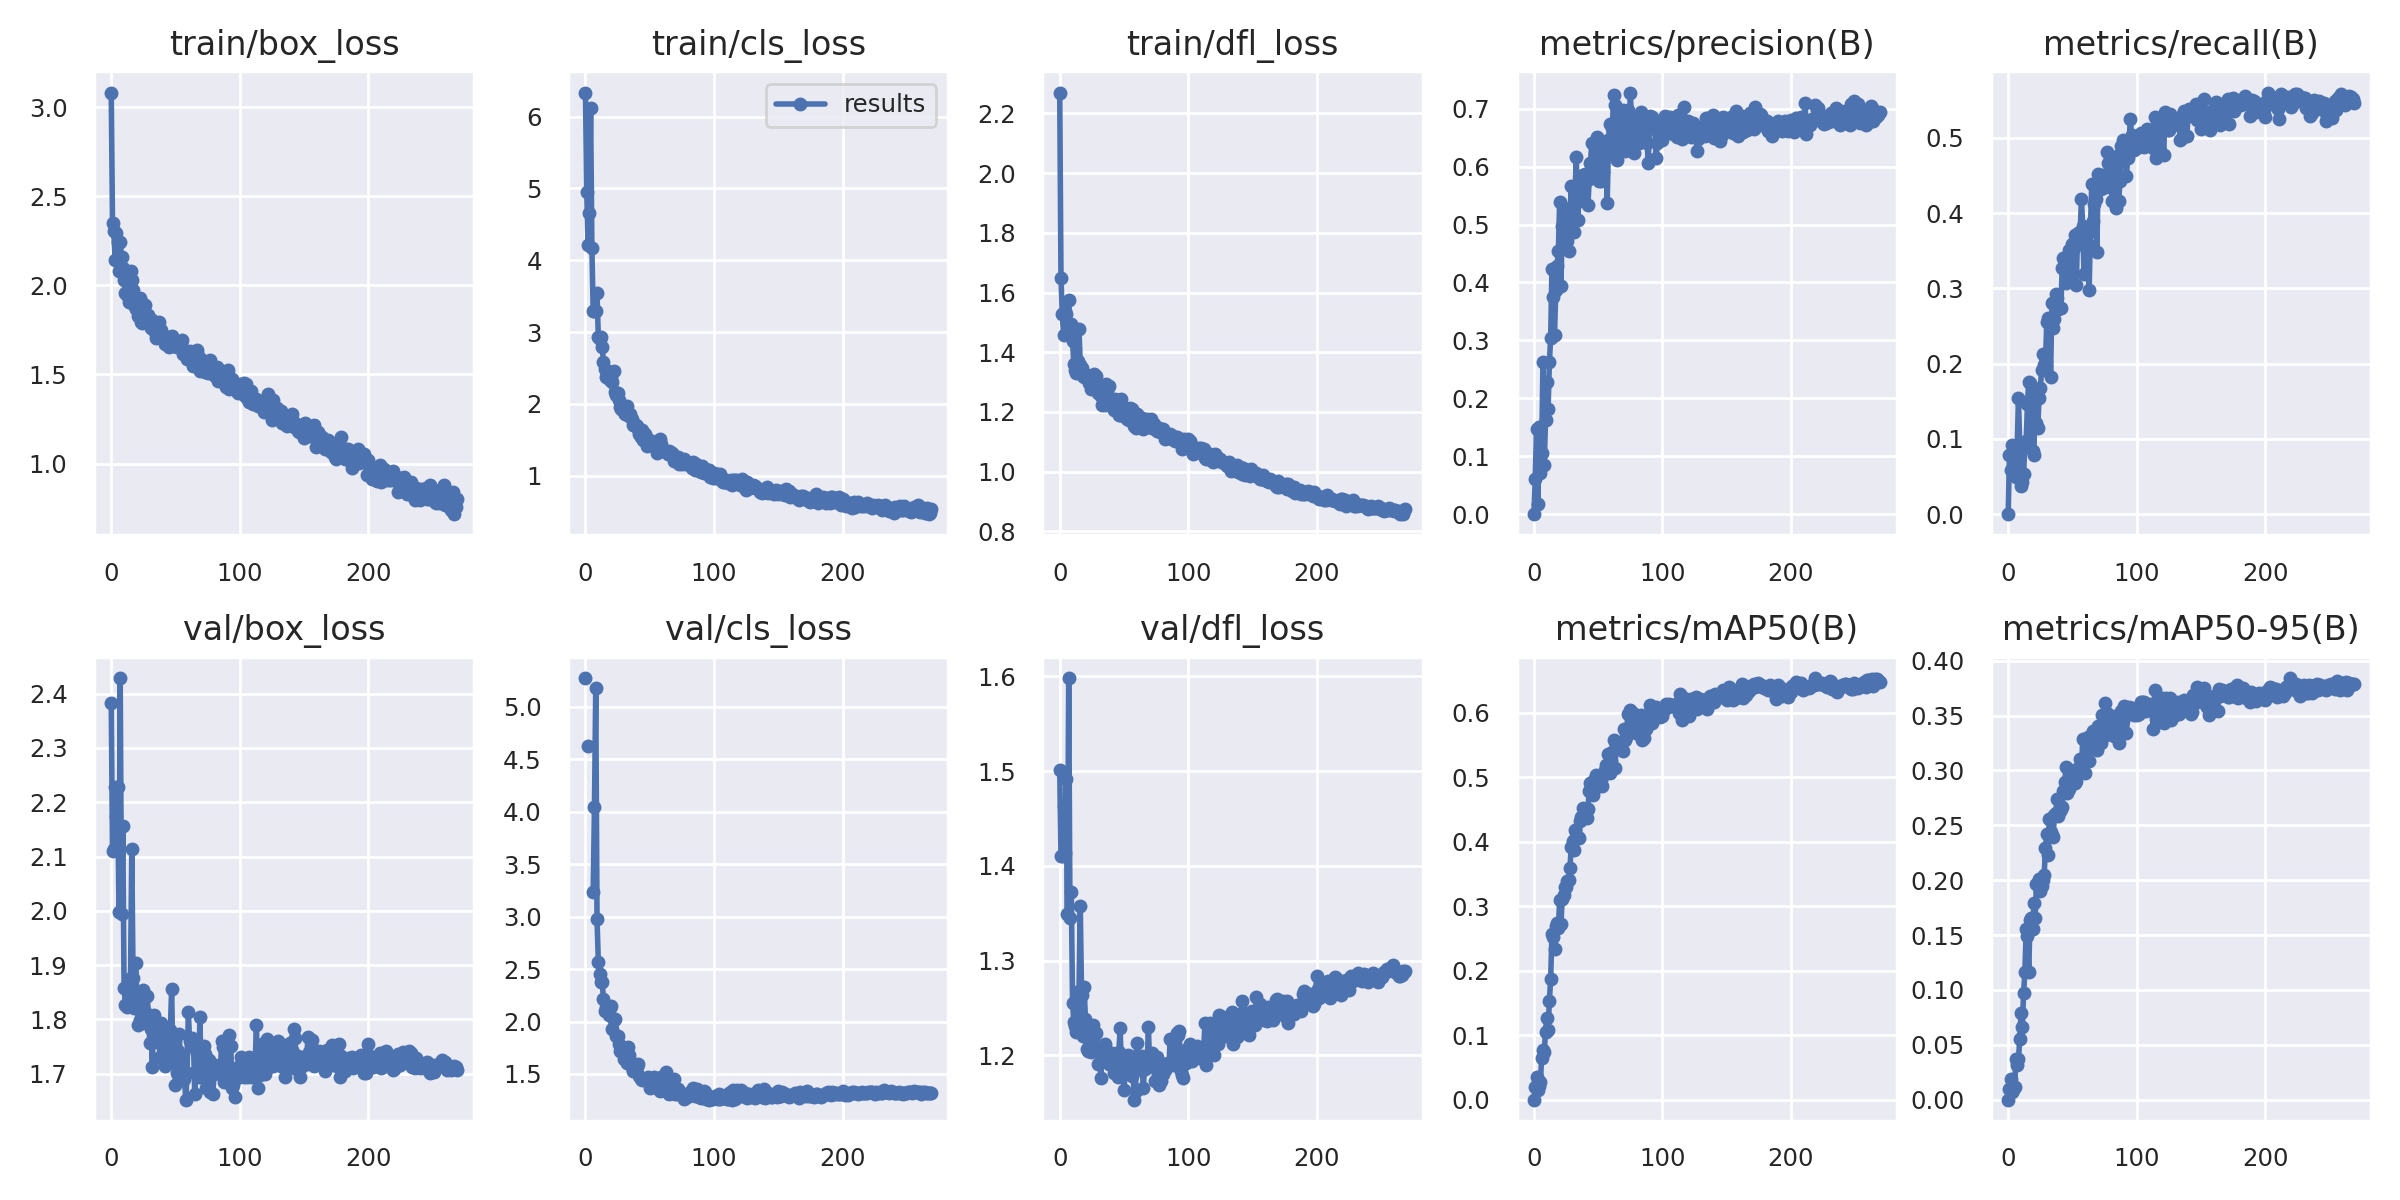

Data behind this chart, as committed beside it:
epoch, train/box_loss, train/cls_loss, train/dfl_loss, metrics/precision(B), metrics/recall(B), metrics/mAP50(B), metrics/mAP50-95(B), val/box_loss, val/cls_loss, val/dfl_loss, lr/pg0, lr/pg1, lr/pg2
0, 3.083, 6.334, 2.27, 0, 0, 0, 0, 2.383, 5.272, 1.501, 0.07057, 0.00327, 0.00327
1, 2.353, 4.948, 1.648, 0.06111, 0.07826, 0.01959, 0.00984, 2.11, inf, 1.41, 0.04057, 0.006604, 0.006604
2, 2.304, 4.21, 1.527, 0.1473, 0.0585, 0.03528, 0.01865, 2.113, 4.627, 1.41, 0.01056, 0.009936, 0.009936
3, 2.143, 4.652, 1.459, 0.01782, 0.09228, 0.01495, 0.00679, 2.228, inf, 1.463, 0.009999, 0.009999, 0.009999
4, 2.294, 6.117, 1.538, 0.1503, 0.05954, 0.02053, 0.00902, 2.174, inf, 1.414, 0.009999, 0.009999, 0.009999
5, 2.244, 4.172, 1.528, 0.07158, 0.08955, 0.02703, 0.01174, 2.229, inf, 1.492, 0.009997, 0.009997, 0.009997
6, 2.08, 3.295, 1.502, 0.1048, 0.04997, 0.06515, 0.03717, 1.997, 3.23, 1.349, 0.009996, 0.009996, 0.009996
7, 2.246, 3.292, 1.576, 0.2621, 0.0903, 0.077, 0.03128, 2.428, 4.04, 1.598, 0.009994, 0.009994, 0.009994
8, 2.161, 3.29, 1.46, 0.08557, 0.154, 0.07374, 0.03733, 1.995, 5.176, 1.345, 0.009992, 0.009992, 0.009992
9, 2.099, 3.538, 1.496, 0.1619, 0.09299, 0.1052, 0.055, 2.156, 2.975, 1.373, 0.00999, 0.00999, 0.00999
10, 2.029, 2.929, 1.436, 0.2276, 0.03764, 0.1264, 0.07913, 1.858, 2.567, 1.255, 0.009987, 0.009987, 0.009987
11, 1.96, 2.904, 1.36, 0.181, 0.04206, 0.1074, 0.06616, 1.827, 2.452, 1.235, 0.009985, 0.009985, 0.009985
12, 1.949, 2.934, 1.339, 0.262, 0.05268, 0.1525, 0.09747, 1.824, 2.381, 1.232, 0.009981, 0.009981, 0.009981
13, 1.939, 2.795, 1.332, 0.3038, 0.09462, 0.1869, 0.1162, 1.825, 2.378, 1.225, 0.009978, 0.009978, 0.009978
14, 1.909, 2.582, 1.371, 0.4229, 0.09728, 0.2561, 0.1559, 1.869, 2.216, 1.263, 0.009974, 0.009974, 0.009974
15, 2.082, 2.483, 1.477, 0.374, 0.147, 0.2525, 0.1493, 1.877, 2.099, 1.268, 0.00997, 0.00997, 0.00997
16, 2.033, 2.371, 1.358, 0.3088, 0.1761, 0.2342, 0.1164, 2.114, 2.139, 1.358, 0.009965, 0.009965, 0.009965
17, 1.973, 2.43, 1.346, 0.3861, 0.1738, 0.269, 0.1634, 1.876, 2.099, 1.264, 0.009961, 0.009961, 0.009961
18, 1.892, 2.38, 1.321, 0.4293, 0.1141, 0.2736, 0.1655, 1.822, 2.066, 1.22, 0.009956, 0.009956, 0.009956
19, 1.869, 2.336, 1.316, 0.455, 0.0838, 0.2661, 0.1557, 1.905, 2.132, 1.272, 0.00995, 0.00995, 0.00995
20, 1.883, 2.362, 1.325, 0.539, 0.07831, 0.309, 0.1789, 1.837, 2.143, 1.239, 0.009944, 0.009944, 0.009944
21, 1.827, 2.3, 1.323, 0.3931, 0.1577, 0.2722, 0.1656, 1.79, 1.933, 1.207, 0.009938, 0.009938, 0.009938
22, 1.93, 2.459, 1.319, 0.4968, 0.121, 0.3111, 0.1968, 1.799, 2.01, 1.205, 0.009932, 0.009932, 0.009932
23, 1.792, 2.163, 1.296, 0.5285, 0.1144, 0.3178, 0.1971, 1.797, 2.02, 1.215, 0.009926, 0.009926, 0.009926
24, 1.79, 2.124, 1.278, 0.4971, 0.1544, 0.3291, 0.2012, 1.793, 1.858, 1.203, 0.009919, 0.009919, 0.009919
25, 1.895, 2.15, 1.287, 0.4847, 0.1671, 0.3302, 0.1905, 1.855, 1.861, 1.23, 0.009911, 0.009911, 0.009911
26, 1.887, 2.057, 1.3, 0.4708, 0.1914, 0.3392, 0.1952, 1.843, 1.784, 1.232, 0.009904, 0.009904, 0.009904
27, 1.839, 1.959, 1.327, 0.4543, 0.2134, 0.3398, 0.2001, 1.812, 1.718, 1.22, 0.009896, 0.009896, 0.009896
28, 1.822, 1.929, 1.32, 0.5098, 0.1979, 0.3589, 0.205, 1.843, 1.73, 1.224, 0.009888, 0.009888, 0.009888
29, 1.835, 1.938, 1.3, 0.5662, 0.2003, 0.3915, 0.2291, 1.808, 1.697, 1.204, 0.00988, 0.00988, 0.00988
30, 1.79, 1.888, 1.263, 0.5286, 0.255, 0.4012, 0.2423, 1.757, 1.643, 1.191, 0.009871, 0.009871, 0.009871
31, 1.76, 1.865, 1.283, 0.4869, 0.261, 0.3864, 0.2227, 1.783, 1.669, 1.206, 0.009862, 0.009862, 0.009862
32, 1.805, 1.973, 1.254, 0.5582, 0.2566, 0.4174, 0.2562, 1.712, 1.608, 1.177, 0.009853, 0.009853, 0.009853
33, 1.75, 1.849, 1.224, 0.6172, 0.1829, 0.4068, 0.2441, 1.808, 1.755, 1.208, 0.009843, 0.009843, 0.009843
34, 1.741, 1.832, 1.226, 0.5087, 0.2801, 0.4072, 0.2411, 1.77, 1.681, 1.204, 0.009833, 0.009833, 0.009833
35, 1.705, 1.861, 1.222, 0.5398, 0.2479, 0.4049, 0.2399, 1.796, 1.622, 1.212, 0.009823, 0.009823, 0.009823
36, 1.792, 1.783, 1.294, 0.5808, 0.2596, 0.4315, 0.2596, 1.759, 1.566, 1.205, 0.009812, 0.009812, 0.009812
37, 1.795, 1.7, 1.272, 0.5528, 0.2927, 0.4388, 0.2609, 1.77, 1.525, 1.203, 0.009801, 0.009801, 0.009801
38, 1.742, 1.704, 1.287, 0.5862, 0.2875, 0.4516, 0.2741, 1.731, 1.534, 1.191, 0.00979, 0.00979, 0.00979
39, 1.75, 1.705, 1.233, 0.5823, 0.2725, 0.4422, 0.2584, 1.793, 1.58, 1.193, 0.009779, 0.009779, 0.009779
40, 1.721, 1.69, 1.228, 0.5877, 0.2742, 0.4437, 0.2635, 1.768, 1.569, 1.199, 0.009767, 0.009767, 0.009767
41, 1.704, 1.649, 1.231, 0.5767, 0.2737, 0.4367, 0.2646, 1.767, 1.599, 1.202, 0.009755, 0.009755, 0.009755
42, 1.67, 1.583, 1.207, 0.5332, 0.3269, 0.4502, 0.267, 1.714, 1.482, 1.181, 0.009743, 0.009743, 0.009743
43, 1.674, 1.537, 1.242, 0.578, 0.3398, 0.4783, 0.2817, 1.736, 1.448, 1.185, 0.00973, 0.00973, 0.00973
44, 1.703, 1.64, 1.221, 0.6061, 0.338, 0.4909, 0.2899, 1.719, 1.443, 1.181, 0.009718, 0.009718, 0.009718
45, 1.654, 1.496, 1.225, 0.6412, 0.3073, 0.4893, 0.3034, 1.722, 1.454, 1.177, 0.009704, 0.009704, 0.009704
46, 1.708, 1.575, 1.191, 0.5899, 0.3207, 0.4723, 0.2799, 1.78, 1.454, 1.204, 0.009691, 0.009691, 0.009691
47, 1.714, 1.545, 1.19, 0.6, 0.3507, 0.495, 0.2832, 1.856, 1.441, 1.228, 0.009677, 0.009677, 0.009677
48, 1.699, 1.419, 1.244, 0.6383, 0.3373, 0.5027, 0.3008, 1.72, 1.431, 1.188, 0.009663, 0.009663, 0.009663
49, 1.662, 1.453, 1.207, 0.6519, 0.3158, 0.4957, 0.2895, 1.761, 1.473, 1.198, 0.009649, 0.009649, 0.009649
50, 1.662, 1.47, 1.187, 0.5832, 0.3595, 0.4925, 0.2992, 1.679, 1.369, 1.163, 0.009634, 0.009634, 0.009634
51, 1.655, 1.455, 1.196, 0.5749, 0.3535, 0.4859, 0.2928, 1.702, 1.441, 1.182, 0.009619, 0.009619, 0.009619
52, 1.682, 1.484, 1.176, 0.5753, 0.3707, 0.4948, 0.2882, 1.742, 1.39, 1.186, 0.009604, 0.009604, 0.009604
53, 1.676, 1.473, 1.197, 0.6361, 0.305, 0.4862, 0.2901, 1.773, 1.476, 1.2, 0.009589, 0.009589, 0.009589
54, 1.67, 1.422, 1.174, 0.5905, 0.3741, 0.5025, 0.2984, 1.702, 1.392, 1.184, 0.009573, 0.009573, 0.009573
55, 1.695, 1.417, 1.213, 0.619, 0.3665, 0.5103, 0.3034, 1.733, 1.375, 1.2, 0.009557, 0.009557, 0.009557
56, 1.613, 1.317, 1.209, 0.6269, 0.3752, 0.5179, 0.3102, 1.702, 1.367, 1.179, 0.009541, 0.009541, 0.009541
57, 1.623, 1.397, 1.179, 0.5366, 0.4184, 0.5101, 0.3014, 1.69, 1.367, 1.181, 0.009524, 0.009524, 0.009524
58, 1.618, 1.507, 1.153, 0.6463, 0.3826, 0.5353, 0.3283, 1.652, 1.339, 1.153, 0.009507, 0.009507, 0.009507
59, 1.586, 1.442, 1.145, 0.6741, 0.3186, 0.5067, 0.3064, 1.701, 1.472, 1.162, 0.00949, 0.00949, 0.00949
... 210 more rows
